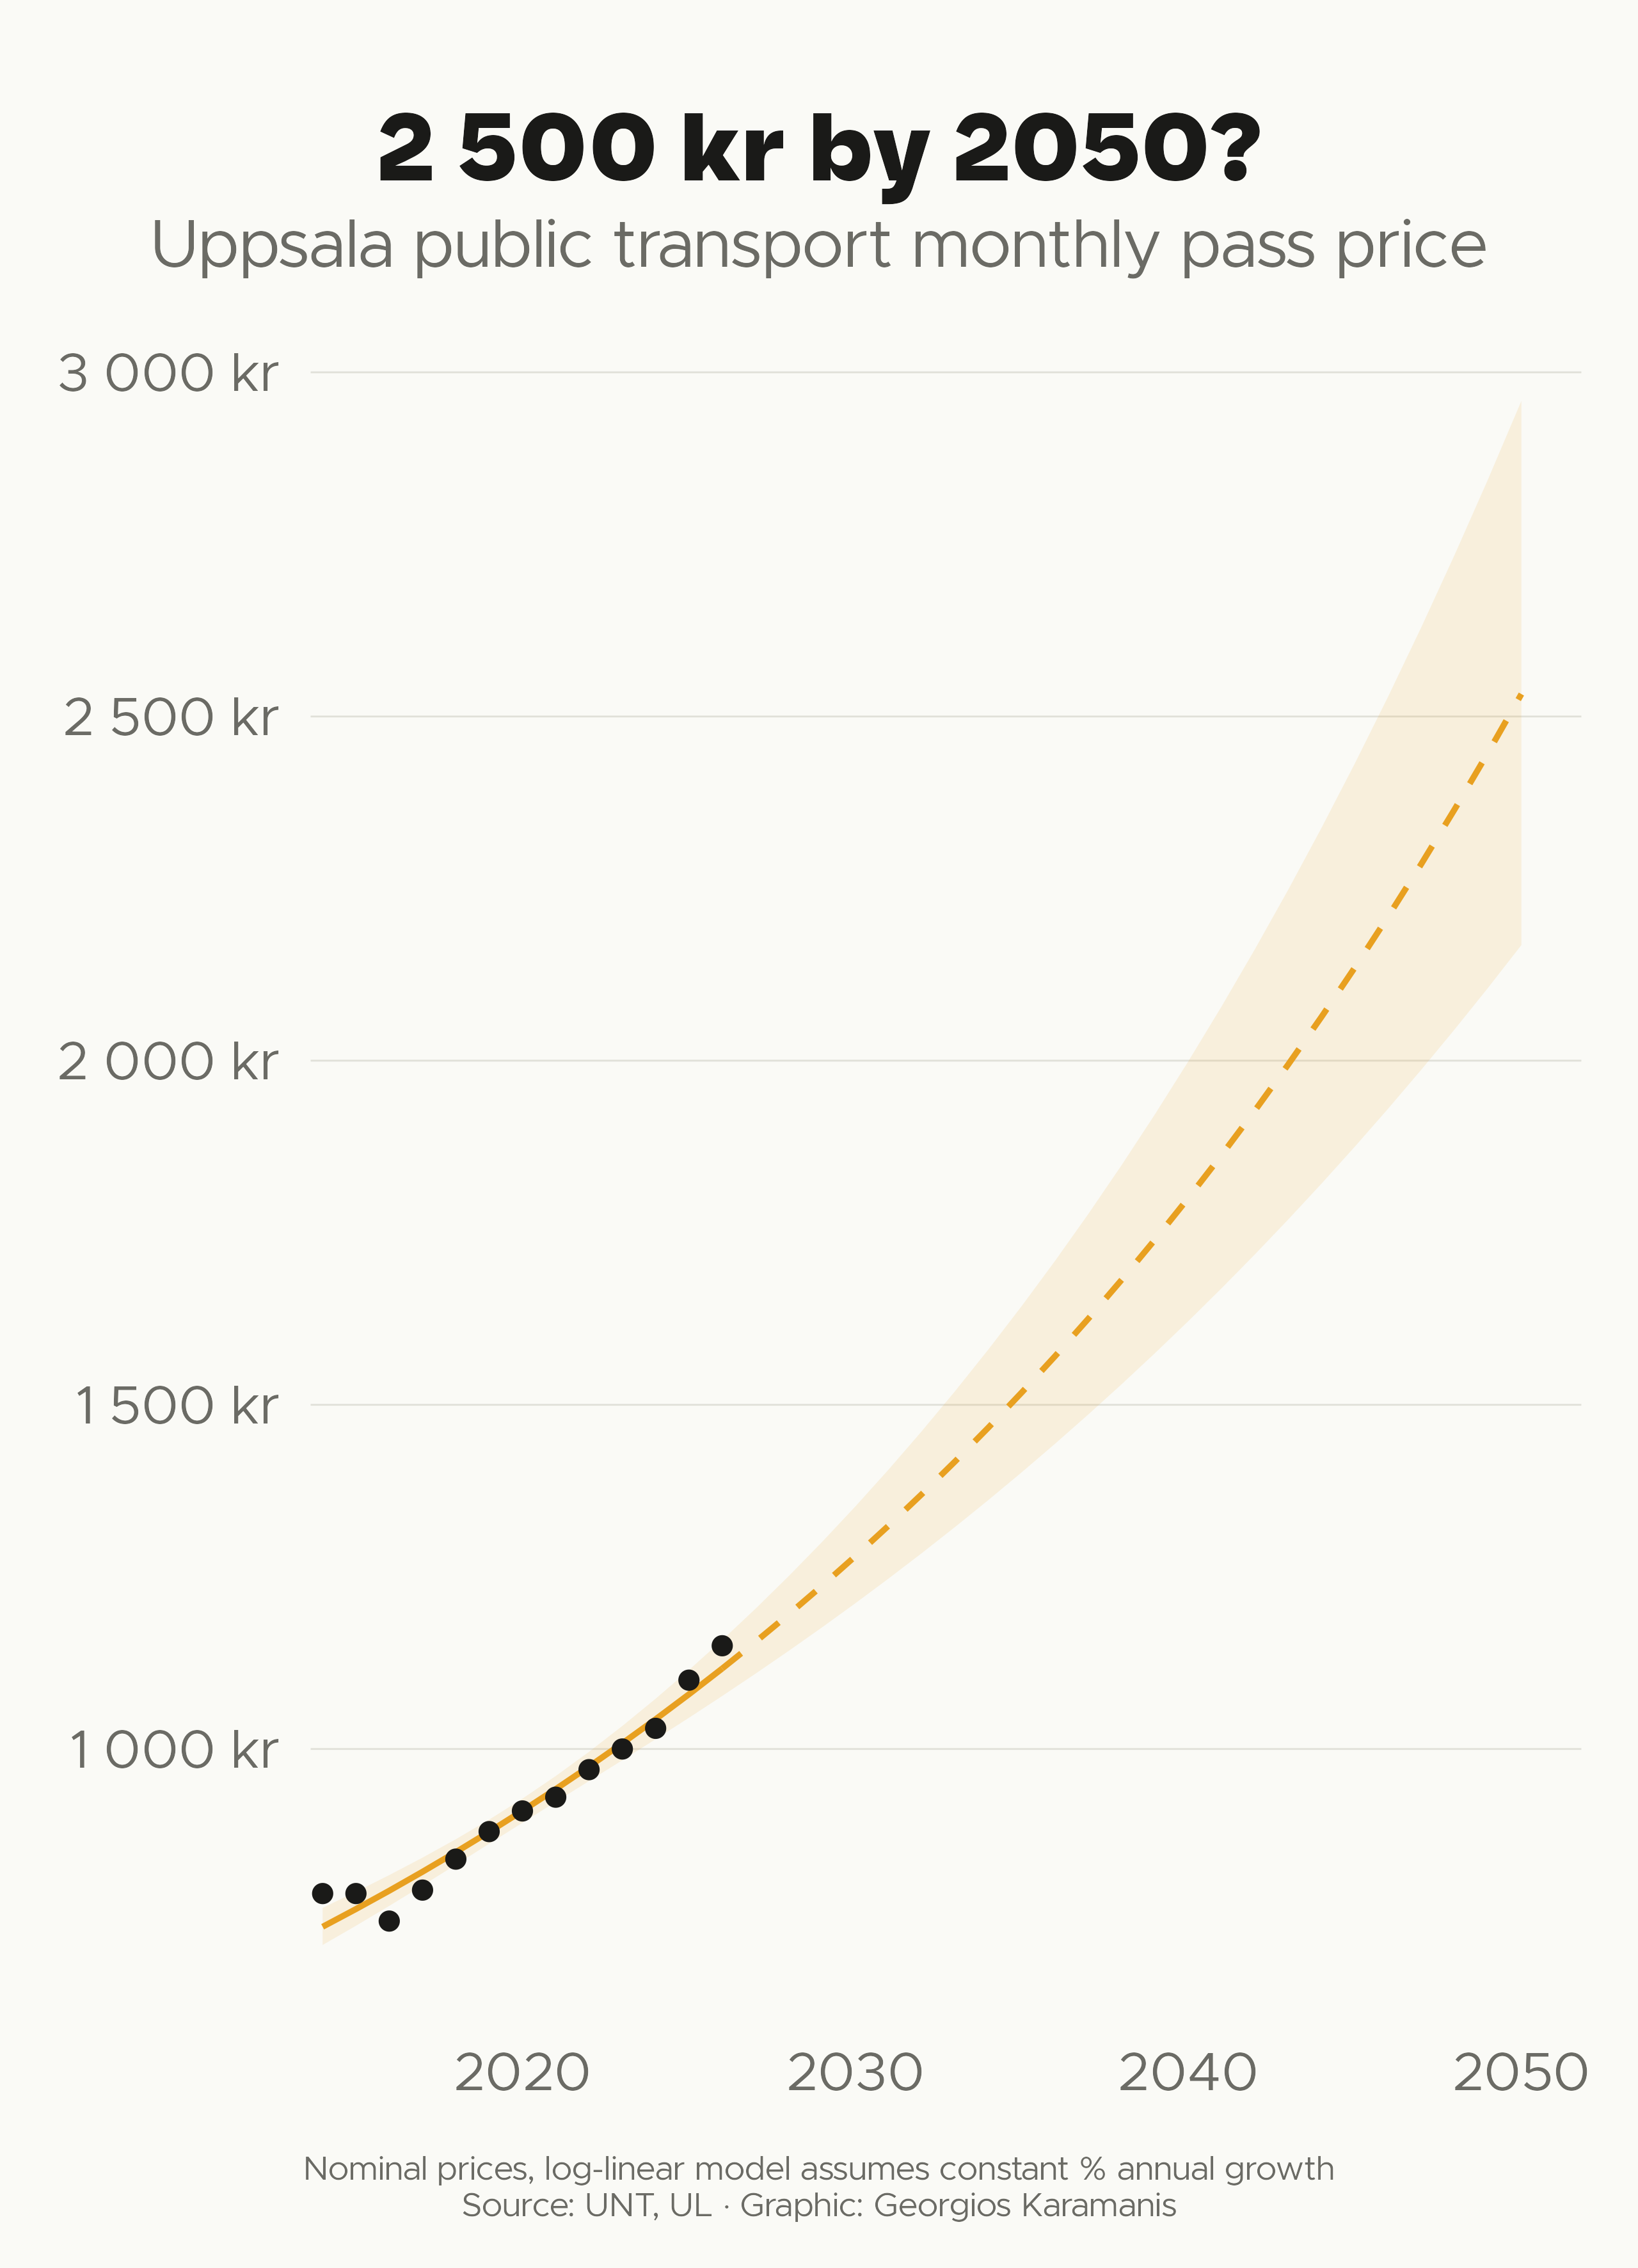

Here is the R script that generated this plot:
library(tidyverse)
library(camcorder)

gg_record(here::here("2026/temp/"), device = "png", height = 11.08, width = 8, units = "in", dpi = 320)

f1 <- "Metropolis"
f2 <- "Karst"

clr_bg <- "#FAFAF6"
clr_text <- "#1A1A18"
clr_text2 <- "#6B6B65"
clr_accent <- "#E8A020"
clr_accent2 <- "#3D4F9F"
clr_grid <- "#E0E0D8"

# UL/Region Uppsala monthly pass (stad) prices 2014–2026
# Sources: UNT and UL archives; ul_30day_prices_historical.csv for 2025–2026

prices_raw <- read_csv(here::here("2026/data/unt_ul_priser_historik_1978_2024.csv"))
recent_raw <- read_csv(here::here("2026/data/ul_30day_prices_historical.csv"))

recent <- recent_raw |>
  filter(ticket_type == "30day_vuxen", year >= 2025) |>
  select(year, price = price_sek)

prices <- prices_raw |>
  filter(!is.na(periodbiljett_stad), year >= 2014) |>
  select(year, price = periodbiljett_stad) |>
  bind_rows(recent)

fit <- lm(log(price) ~ year, data = prices)

proj_years <- tibble(year = 2014:2050)
pred <- broom::augment(fit, newdata = proj_years, interval = "confidence") |>
  mutate(across(c(.fitted, .lower, .upper), exp))

ggplot() +
  geom_ribbon(data = pred, aes(x = year, ymin = .lower, ymax = .upper), fill = clr_accent, alpha = 0.12) +
  geom_line(data = pred |> filter(year <= 2026), aes(x = year, y = .fitted), color = clr_accent, linewidth = 1) +
  geom_line(data = pred |> filter(year >= 2026), aes(x = year, y = .fitted), color = clr_accent, linewidth = 1, linetype = "dashed") +
  geom_point(data = prices, aes(x = year, y = price), color = clr_text, size = 3.5, stroke = 0) +
  scale_x_continuous(expand = expansion(mult = c(0.01, 0.05))) +
  scale_y_continuous(labels = scales::label_number(big.mark = " ", suffix = " kr")) +
  labs(
    title = "2 500 kr by 2050?",
    subtitle = "Uppsala public transport monthly pass price",
    caption = "Nominal prices, log-linear model assumes constant % annual growth\nSource: UNT, UL · Graphic: Georgios Karamanis"
  ) +
  theme_minimal(base_family = f1, base_size = 24) +
  theme(
    panel.grid.major.y = element_line(color = clr_grid, linewidth = 0.3),
    panel.grid.major.x = element_blank(),
    panel.grid.minor = element_blank(),
    axis.title = element_blank(),
    axis.text = element_text(color = clr_text2),
    plot.background = element_rect(fill = clr_bg, color = NA),
    plot.title.position = "plot",
    plot.caption.position = "plot",
    plot.title = element_text(family = f2, face = "bold", size = 34, color = clr_text, hjust = 0.5, margin = margin(t = 20)),
    plot.subtitle = element_text(color = clr_text2, hjust = 0.5, margin = margin(t = 6, b = 16), lineheight = 1.3),
    plot.caption = element_text(size = 12, color = clr_text2, hjust = 0.5, margin = margin(t = 20)),
    plot.margin = margin(t = 20, r = 20, b = 16, l = 20)
  )

record_polaroid()
